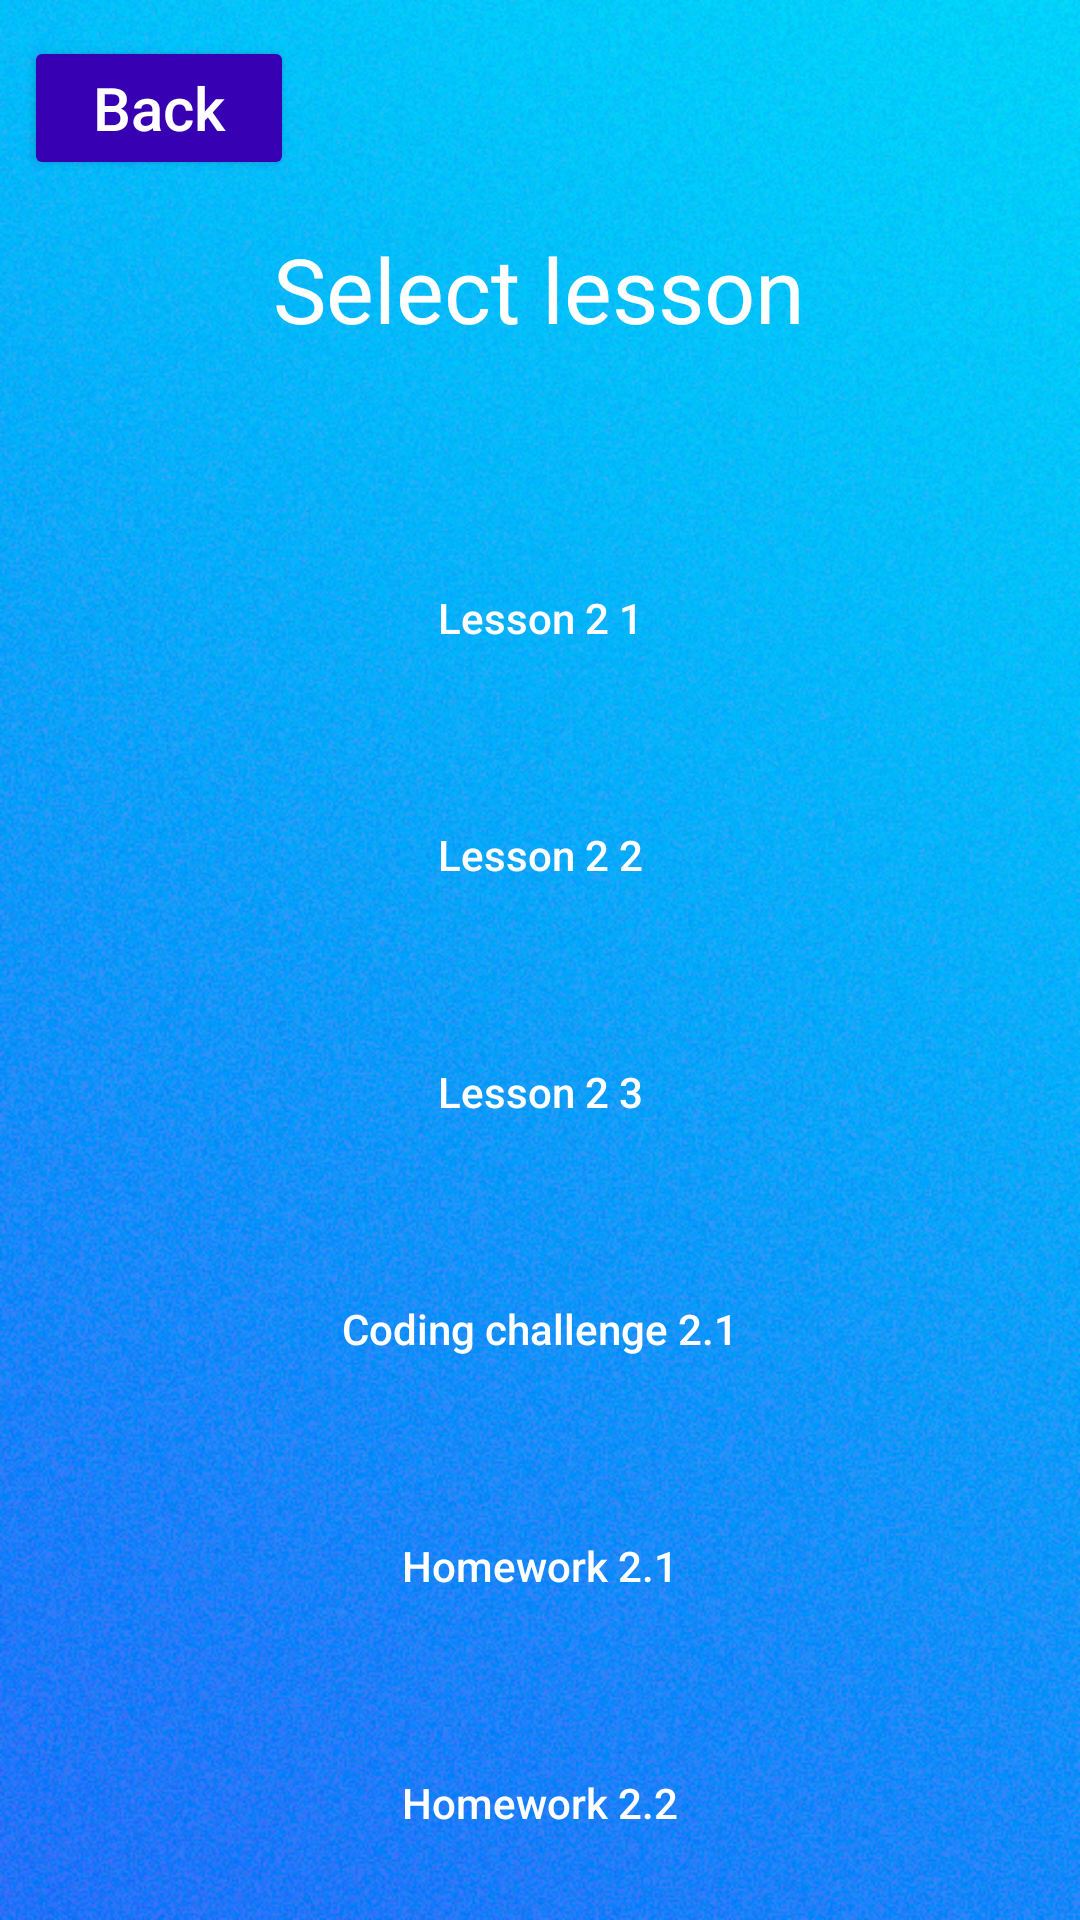

The Android layout XML behind this screen, and the referenced resources:
<!-- AndroidManifest.xml: application theme Theme.AppCompat.NoActionBar -->
<!-- res/layout/activity_lesson_choice2.xml -->
<?xml version="1.0" encoding="utf-8"?>
<androidx.constraintlayout.widget.ConstraintLayout
    xmlns:android="http://schemas.android.com/apk/res/android"
    xmlns:app="http://schemas.android.com/apk/res-auto"
    xmlns:tools="http://schemas.android.com/tools"
    android:layout_width="match_parent"
    android:background="@drawable/main_background"
    android:layout_height="match_parent">


    <TextView
        android:id="@+id/textView"
        android:layout_width="250dp"
        android:layout_height="wrap_content"
        android:layout_marginTop="76dp"
        android:gravity="center"
        android:paddingBottom="40dp"
        android:text="@string/select_lesson"
        android:textColor="@color/white"
        android:textSize="30dp"
        app:layout_constraintEnd_toEndOf="parent"
        app:layout_constraintHorizontal_bias="0.496"
        app:layout_constraintStart_toStartOf="parent"
        app:layout_constraintTop_toTopOf="parent" />

    <Button
        android:id="@+id/button_lesson_2_3"
        android:layout_width="wrap_content"
        android:layout_height="wrap_content"
        android:layout_marginTop="24dp"
        android:text="@string/lesson_2_3"
        android:background="@drawable/button_stroke_white_blue_pressed"
        android:padding="20dp"
        android:layout_margin="20dp"
        app:layout_constraintEnd_toEndOf="parent"
        app:layout_constraintStart_toStartOf="parent"
        android:textAllCaps="false"
        app:layout_constraintTop_toBottomOf="@+id/button_lesson_2_2" />



    <Button
        android:id="@+id/button_lesson_2_2"
        android:layout_width="wrap_content"
        android:layout_height="wrap_content"
        android:layout_margin="20dp"
        android:layout_marginTop="20dp"
        android:padding="20dp"
        android:background="@drawable/button_stroke_white_blue_pressed"
        android:text="@string/lesson_2_2"
        app:layout_constraintEnd_toEndOf="parent"
        app:layout_constraintHorizontal_bias="0.501"
        app:layout_constraintStart_toStartOf="parent"
        android:textAllCaps="false"
        app:layout_constraintTop_toBottomOf="@+id/button_lesson_2_1" />

    <Button
        android:id="@+id/button_lesson_2_1"
        android:layout_width="wrap_content"
        android:layout_height="wrap_content"
        android:layout_margin="20dp"
        android:layout_marginTop="20dp"
        android:padding="20dp"
        android:background="@drawable/button_stroke_white_blue_pressed"
        android:text="@string/lesson_2_1"
        app:layout_constraintEnd_toEndOf="parent"
        app:layout_constraintStart_toStartOf="parent"
        android:textAllCaps="false"
        app:layout_constraintTop_toBottomOf="@+id/textView" />

    <Button
    android:id="@+id/coding_challenge2_1"
    android:layout_width="wrap_content"
    android:layout_height="wrap_content"
    android:layout_marginTop="24dp"
    android:text="@string/coding_challenge_2_1"
    android:background="@drawable/button_stroke_white_blue_pressed"
    android:padding="20dp"
    android:layout_margin="20dp"
    app:layout_constraintEnd_toEndOf="parent"
    app:layout_constraintStart_toStartOf="parent"
    android:textAllCaps="false"
    app:layout_constraintTop_toBottomOf="@+id/button_lesson_2_3" />

    <Button
        android:id="@+id/lesson_2_1_hw"
        android:layout_width="wrap_content"
        android:layout_height="wrap_content"
        android:layout_marginTop="24dp"
        android:text="@string/lesson_2_1_hw"
        android:background="@drawable/button_stroke_white_blue_pressed"
        android:padding="20dp"
        android:layout_margin="20dp"
        app:layout_constraintEnd_toEndOf="parent"
        app:layout_constraintStart_toStartOf="parent"
        android:textAllCaps="false"
        app:layout_constraintTop_toBottomOf="@+id/coding_challenge2_1" />

    <Button
        android:id="@+id/lesson_2_2_hw"
        android:layout_width="wrap_content"
        android:layout_height="wrap_content"
        android:layout_margin="20dp"
        android:layout_marginTop="20dp"
        android:background="@drawable/button_stroke_white_blue_pressed"
        android:padding="20dp"
        android:text="@string/lesson_2_2_hw"
        android:textAllCaps="false"
        app:layout_constraintEnd_toEndOf="parent"
        app:layout_constraintStart_toStartOf="parent"
        app:layout_constraintTop_toBottomOf="@+id/lesson_2_1_hw" />

    <Button
        android:id="@+id/button_back"
        android:layout_width="90dp"
        android:layout_height="wrap_content"
        android:text="@string/back"
        android:textAllCaps="false"
        android:textSize="20sp"
        app:backgroundTint="@color/purple_700"
        app:layout_constraintBottom_toBottomOf="parent"
        app:layout_constraintEnd_toEndOf="parent"
        app:layout_constraintHorizontal_bias="0.03"
        app:layout_constraintStart_toStartOf="parent"
        app:layout_constraintTop_toTopOf="parent"
        app:layout_constraintVertical_bias="0.01999998" />
</androidx.constraintlayout.widget.ConstraintLayout>
<!-- resources referenced by this layout -->
<resources>
  <color name="purple_700">#FF3700B3</color>
  <color name="white">#FFFFFFFF</color>
  <!-- drawable button_stroke_white_blue_pressed (drawable) -->
  <?xml version="1.0" encoding="utf-8"?>
  <selector xmlns:android="http://schemas.android.com/apk/res/android">
      <item android:state_pressed="false" android:drawable="@drawable/style_button_white"/>
      <item android:state_pressed="true" android:drawable="@drawable/style_button_white_blue_pressed"/>
  </selector>
  <!-- drawable main_background: jpg bitmap (drawable, 609269 bytes) -->
  <string name="back">Back</string>
  <string name="coding_challenge_2_1">Coding challenge 2.1</string>
  <string name="lesson_2_1">Lesson 2 1</string>
  <string name="lesson_2_1_hw">Homework 2.1</string>
  <string name="lesson_2_2">Lesson 2 2</string>
  <string name="lesson_2_2_hw">Homework 2.2</string>
  <string name="lesson_2_3">Lesson 2 3</string>
  <string name="select_lesson">Select lesson</string>
</resources>
